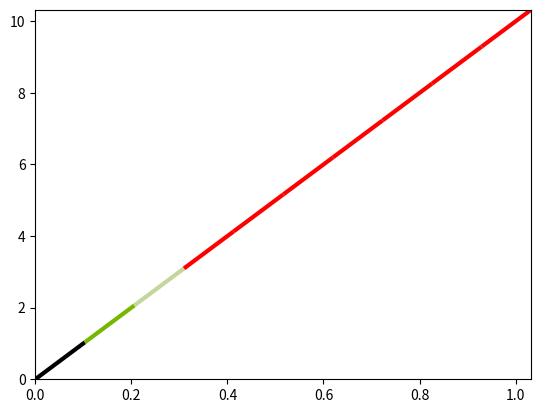

Python code for this plot:
#!/usr/bin/env python
# -*- coding: utf-8 -*-
'''
Defines a function colorline that draws a (multi-)colored 2D line with coordinates x and y.
The color is taken from optional data in z, and creates a LineCollection.

z can be:
- empty, in which case a default coloring will be used based on the position along the input arrays
- a single number, for a uniform color [this can also be accomplished with the usual plt.plot]
- an array of the length of at least the same length as x, to color according to this data
- an array of a smaller length, in which case the colors are repeated along the curve

The function colorline returns the LineCollection created, which can be modified afterwards.

See also: plt.streamplot
'''

import numpy as np
import matplotlib.pyplot as plt
from matplotlib.collections import LineCollection
from matplotlib.colors import ListedColormap, BoundaryNorm


# Data manipulation:

def make_segments(x, y):
    '''
    Create list of line segments from x and y coordinates, in the correct format for LineCollection:
    an array of the form   numlines x (points per line) x 2 (x and y) array
    '''

    points = np.array([x, y]).T.reshape(-1, 1, 2)
    segments = np.concatenate([points[:-1], points[1:]], axis=1)
    
    return segments


# Interface to LineCollection:

def colorline(x, y, z=None, cmap=plt.get_cmap('copper'), norm=plt.Normalize(0.0, 1.0), linewidth=3, alpha=1.0):
    '''
    Plot a colored line with coordinates x and y
    Optionally specify colors in the array z
    Optionally specify a colormap, a norm function and a line width
    '''
    
    # Default colors equally spaced on [0,1]:
    if z is None:
        z = np.linspace(0.0, 1.0, len(x))
           
    # Special case if a single number:
    if not hasattr(z, "__iter__"):  # to check for numerical input -- this is a hack
        z = np.array([z])
        
    z = np.asarray(z)
    
    segments = make_segments(x, y)
    lc = LineCollection(segments, array=z, cmap=cmap, norm=norm, linewidth=linewidth, alpha=alpha)
    
    ax = plt.gca()
    ax.add_collection(lc)
    
    return lc
        
    
def clear_frame(ax=None): 
    # Taken from a post by Tony S Yu
    if ax is None: 
        ax = plt.gca() 
    ax.xaxis.set_visible(False) 
    ax.yaxis.set_visible(False) 
    for spine in ax.spines.itervalues(): 
        spine.set_visible(False) 

if __name__ == "__main__":
    x = np.arange(0.0, 1.1, 0.1) * 1.0324
    y = np.arange(0.0, 11, 1)* 1.0324
    z = np.arange(0, 11, 1)

    # Create a colormap 
    cmap = ListedColormap(['#000000', '#76B700', '#C3D69B', '#FF0000'])

    # Create a 'norm' (normalizing function) which maps data values to the interval [0,1]:
    norm = BoundaryNorm([-1, 0.5, 1.5, 2.5, 3.5], cmap.N)  # cmap.N is number of items in the colormap

    fig, axes = plt.subplots()

    colorline(x, y, z, cmap=cmap, norm=norm)
    # This works even though y_deriv is a different length -- wraps around

    plt.xlim(x.min(), x.max())
    plt.ylim(y.min(), y.max())
    plt.show()
